Run: headless pygame with SDL's dummy video driver; simulated clock (each Clock.tick advances the game by its frame time, no real sleeping); random seed 0; keys injected as events and as key.get_pressed() state; no mouse input.
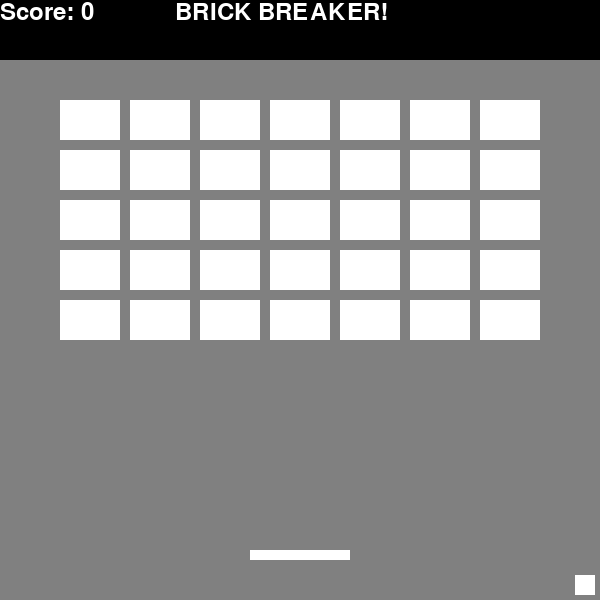
Frame 1 of 4 · flips 1–60 · no input
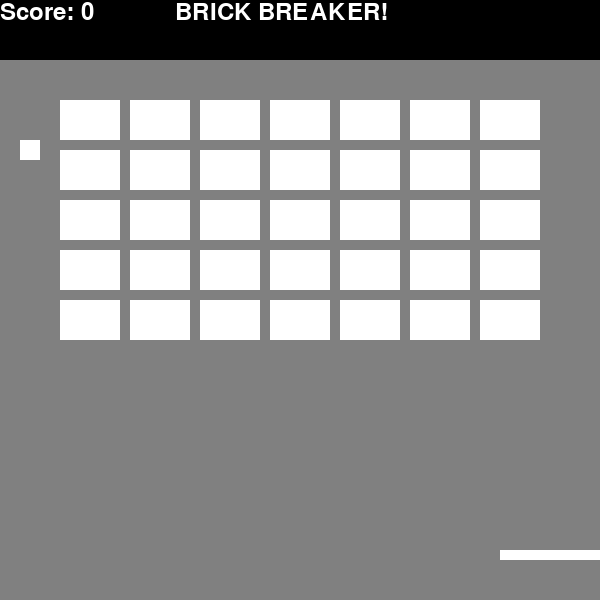
Frame 2 of 4 · flips 61–180 · tapped SPACE, RETURN · held RIGHT (→), D
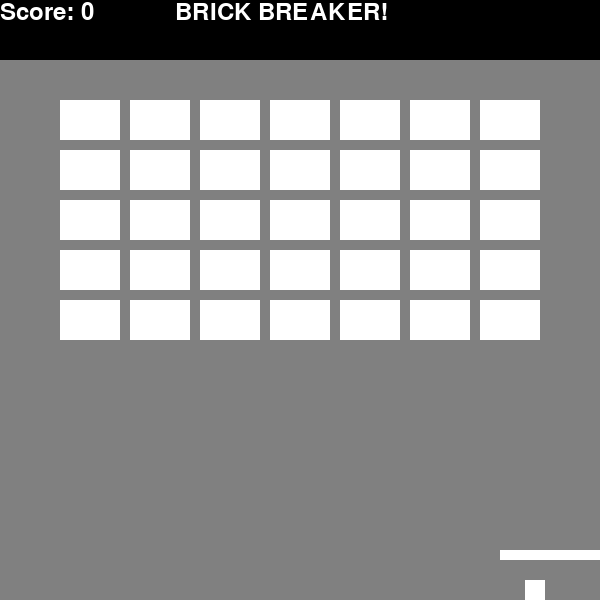
Frame 3 of 4 · flips 181–300 · held DOWN (↓), S
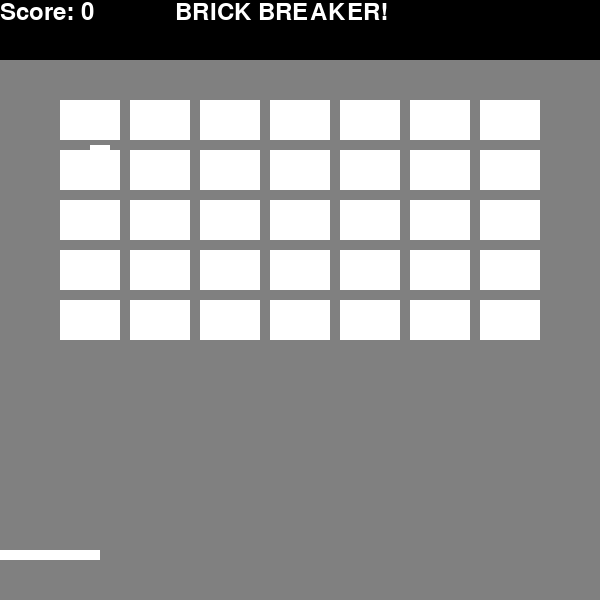
Frame 4 of 4 · flips 301–420 · held LEFT (←), A, UP (↑), W

The pygame program that drew these frames:

"""
title: Brick Breaker
author: Jordan Chan
date: 2025-2-6
"""


import pygame


class Window:

    def __init__(self, title, width, height, fps):
        self.__title = title
        self.__fps = fps
        self.__width = width
        self.__height = height
        self.__screen_dimensions = (self.__width, self.__height)
        self.__Clock = pygame.time.Clock()
        self.__surface = pygame.display.set_mode(self.__screen_dimensions)
        self.__surface.fill((128, 128, 128))
        pygame.display.set_caption(self.__title)


    def clear_screen(self):
        self.__surface.fill((128, 128, 128))


    def update_frame(self):
        self.__Clock.tick(self.__fps)
        pygame.display.flip()


    def get_surface(self):
        return self.__surface


    def get_width(self):
        return self.__width


    def get_height(self):
        return self.__height


class mySprite:

    def __init__(self, width=1, height=1, color=(255, 255, 255), x=0, y=0, speed=8):
        self.__width = width
        self.__height = height
        self._dim = (self.__width, self.__height)
        self.__x = x
        self.__y = y
        self.__pos = (self.__x, self.__y)
        self._color = color
        self.__speed = speed
        self._SURFACE = pygame.Surface
        self.__dir_x = 1
        self.__dir_y = 1


    def setX(self, x):
        self.__x = x
        self.__pos = (self.__x, self.__y)

    def setY(self, y):
        self.__y = y
        self.__pos = (self.__x, self.__y)

    def setPOS(self, x, y):
        self.setX(x)
        self.setY(y)

    def set_speed(self, speed):
        self.__speed = speed

    def set_color(self, color):
        self._color = color

    def reverse_directionX(self):
        self.__dir_x = self.__dir_x*-1

    def reverse_directionY(self):
        self.__dir_y = self.__dir_y*-1

    def get_pos(self):
        return self.__pos

    def get_surface(self):
        return self._SURFACE

    def get_width(self):
        return self.__width

    def get_height(self):
        return self.__height

    def get_directionX(self):
        return self.__dir_x

    def get_directionY(self):
        return self.__dir_y

    def get_speed(self):
        return self.__speed

    def horizontal_movement(self, pressed_keys):
        if pressed_keys[pygame.K_d] == 1:
            self.__x += self.__speed
        if pressed_keys[pygame.K_a] == 1:
            self.__x -= self.__speed

        self.__pos = (self.__x, self.__y)

    def checkBoundaries(self, max_x, max_y, min_x=0, min_y=0):
        if self.__x > max_x - self.get_width():
            self.__x = max_x - self.get_width()
        if self.__x < min_x:
            self.__x = min_x

        self.__pos = (self.__x, self.__y)



class Text(mySprite):
    def __init__(self, text, f_family="Arial", f_size=36, x=0, y=0):
        mySprite.__init__(self, x=x, y=y)
        self.__text = text
        self.__font_family = f_family
        self.__font_size = f_size
        self.__font = pygame.font.SysFont(self.__font_family, self.__font_size)
        self._SURFACE = self.__font.render(self.__text, True, self._color)
    
    def update_text(self, new_text):
        self.__text = new_text
        self._SURFACE = self.__font.render(self.__text, True, self._color)

class Paddle(mySprite):
    def __init__(self, width=1, height=1, color=(255, 255, 255)):
        mySprite.__init__(self, width, height, color)
        self._SURFACE = pygame.Surface(self._dim, pygame.SRCALPHA, 32)
        self._SURFACE.fill(self._color)

class Brick(mySprite):
    def __init__(self, width=70, height=30, color=(255, 255, 255)):
        mySprite.__init__(self, width, height, color)
        self._SURFACE = pygame.Surface(self._dim, pygame.SRCALPHA, 32)
        self._SURFACE.fill(self._color)


class Ball(mySprite):
    def __init__(self, width=1, height=1, color=(255, 255, 255), x=0, y=0, speed=8):
        mySprite.__init__(self, width, height, color, x, y, speed)
        self._SURFACE = pygame.Surface(self._dim, pygame.SRCALPHA, 32)
        self._SURFACE.fill(self._color)


    def checkBoundaries(self, max_x=600, max_y=600, min_x=0, min_y=0):
        mySprite.checkBoundaries(self, max_x=600, max_y=600, min_x=0, min_y=60)
        position = self.get_pos()
        x_position = position[0]
        y_position = position[1]
        speed = self.get_speed()

        x_position += speed * self.get_directionX()
        y_position += speed * self.get_directionY()
        if x_position > (max_x - self.get_width()):
            x_position = max_x - self.get_width()
            self.reverse_directionX()
        if x_position < min_x:
            x_position = min_x
            self.reverse_directionX()
        if y_position > (max_y - self.get_height()):
            y_position = max_y - self.get_height()
            self.reverse_directionY()
        if y_position < min_y:
            y_position = min_y
            self.reverse_directionY()
        self.setPOS(x_position, y_position)

    def move(self):
        position = self.get_pos()
        x_position = position[0]
        y_position = position[1]
        speed = self.get_speed()
        x_position += speed * self.get_directionX()
        y_position += speed * self.get_directionY()
        self.setPOS(x_position, y_position)

    def paddle_collision(self, paddle_width, paddle_height, paddle_pos):
        ball_pos = self.get_pos()
        ball_x = ball_pos[0]
        ball_y = ball_pos[1]

        paddle_x = paddle_pos[0]
        paddle_y = paddle_pos[1]
        
        if (ball_y + self.get_height() >= paddle_y) and (ball_y <= paddle_y + paddle_height):
            if (ball_x + self.get_width() >= paddle_x) and (ball_x <= paddle_x + paddle_width):

                if ball_y + self.get_height() <= paddle_y + self.get_speed(): # Hit the top
                    print("Hit the top")
                    self.reverse_directionY()
                # elif ball_y - self.get_height() <= paddle_y + paddle_height: # Hit the bottom
                #     print("Hit the bottom")
                #     self.reverse_directionY()
                elif ball_y >= paddle_y - self.get_speed():
                    print("hit the bottom")
                    self.reverse_directionY()
                # elif ball_x + self.get_width() >= paddle_x + self.get_speed(): # Hit the left
                #     print("Hit the left")
                #     self.reverse_directionX()
                #     self.reverse_directionY()
                # elif ball_x - self.get_width() <= paddle_x + self.get_speed(): # Hit the right
                #     print("Hit the right")
                #     self.reverse_directionX()
                #     self.reverse_directionY()
                else:
                    print("Hit the left or right")
                    self.reverse_directionY()
                    self.reverse_directionX()

                while (ball_y + self.get_height() >= paddle_y) and (ball_y <= paddle_y + paddle_height) and (ball_x + self.get_width() >= paddle_x) and (ball_x <= paddle_x + paddle_width):
                    self.checkBoundaries()
                    new_pos = self.get_pos()
                    ball_x = new_pos[0]
                    ball_y = new_pos[1]


    def collision(self, object_width, object_height, object_pos):
        ball_pos = self.get_pos()
        ball_x = ball_pos[0]
        ball_y = ball_pos[1]

        object_x = object_pos[0]
        object_y = object_pos[1]

        if (ball_y + self.get_height() >= object_y) and (ball_y <= object_y + object_height):
            if (ball_x + self.get_width() >= object_x) and (ball_x <= object_x + object_width):
                return True
        return False



# --- Main program code ---
if __name__ == "__main__":
    pygame.init() # Initialize pygame

    window = Window("Brick Breaker", 600, 600, 60) # Creates the window

    paddle = Paddle(100, 10)
    paddle.setPOS((window.get_width() - paddle.get_width())/2, 550)

    black_heading = Paddle(window.get_width(), 60, (0, 0, 0))
    #black_heading.setPOS((window.get_width() - paddle.get_width())/2, 0)

    text1 = Text("Score: 0")
    text1.setPOS(0, 0)
    

    text2 = Text("BRICK BREAKER!")
    text2.setPOS(175, 0)

    ball = Ball(20, 20, (255, 255, 255), (window.get_width() - 20)/2, (window.get_height() - 20)/2, 5)

    bricks = []

    for x in range(0, 7):
        for y in range(0, 5):
            new_brick = Brick(60, 40)
            new_brick.setPOS(70*x+60, 50*y+100)
            bricks.append(new_brick)

    while True:

        for event in pygame.event.get():
            if event.type == pygame.QUIT:
                pygame.quit()
                exit()

        pressed_keys = pygame.key.get_pressed()
        paddle.horizontal_movement(pressed_keys)
        paddle.checkBoundaries(window.get_width(), window.get_height(), 0, 0)

        ball.checkBoundaries(window.get_width(), window.get_height(), 0, black_heading.get_height())
        ball.paddle_collision(paddle.get_width(), paddle.get_height(), paddle.get_pos())


        window.clear_screen()


        window.get_surface().blit(paddle.get_surface(), paddle.get_pos())
        window.get_surface().blit(black_heading.get_surface(), black_heading.get_pos())
        window.get_surface().blit(text1.get_surface(), text1.get_pos())

        window.get_surface().blit(text2.get_surface(), text2.get_pos())

        window.get_surface().blit(ball.get_surface(), ball.get_pos())

        for object in bricks:
            window.get_surface().blit(object.get_surface(), object.get_pos())

        window.update_frame()
